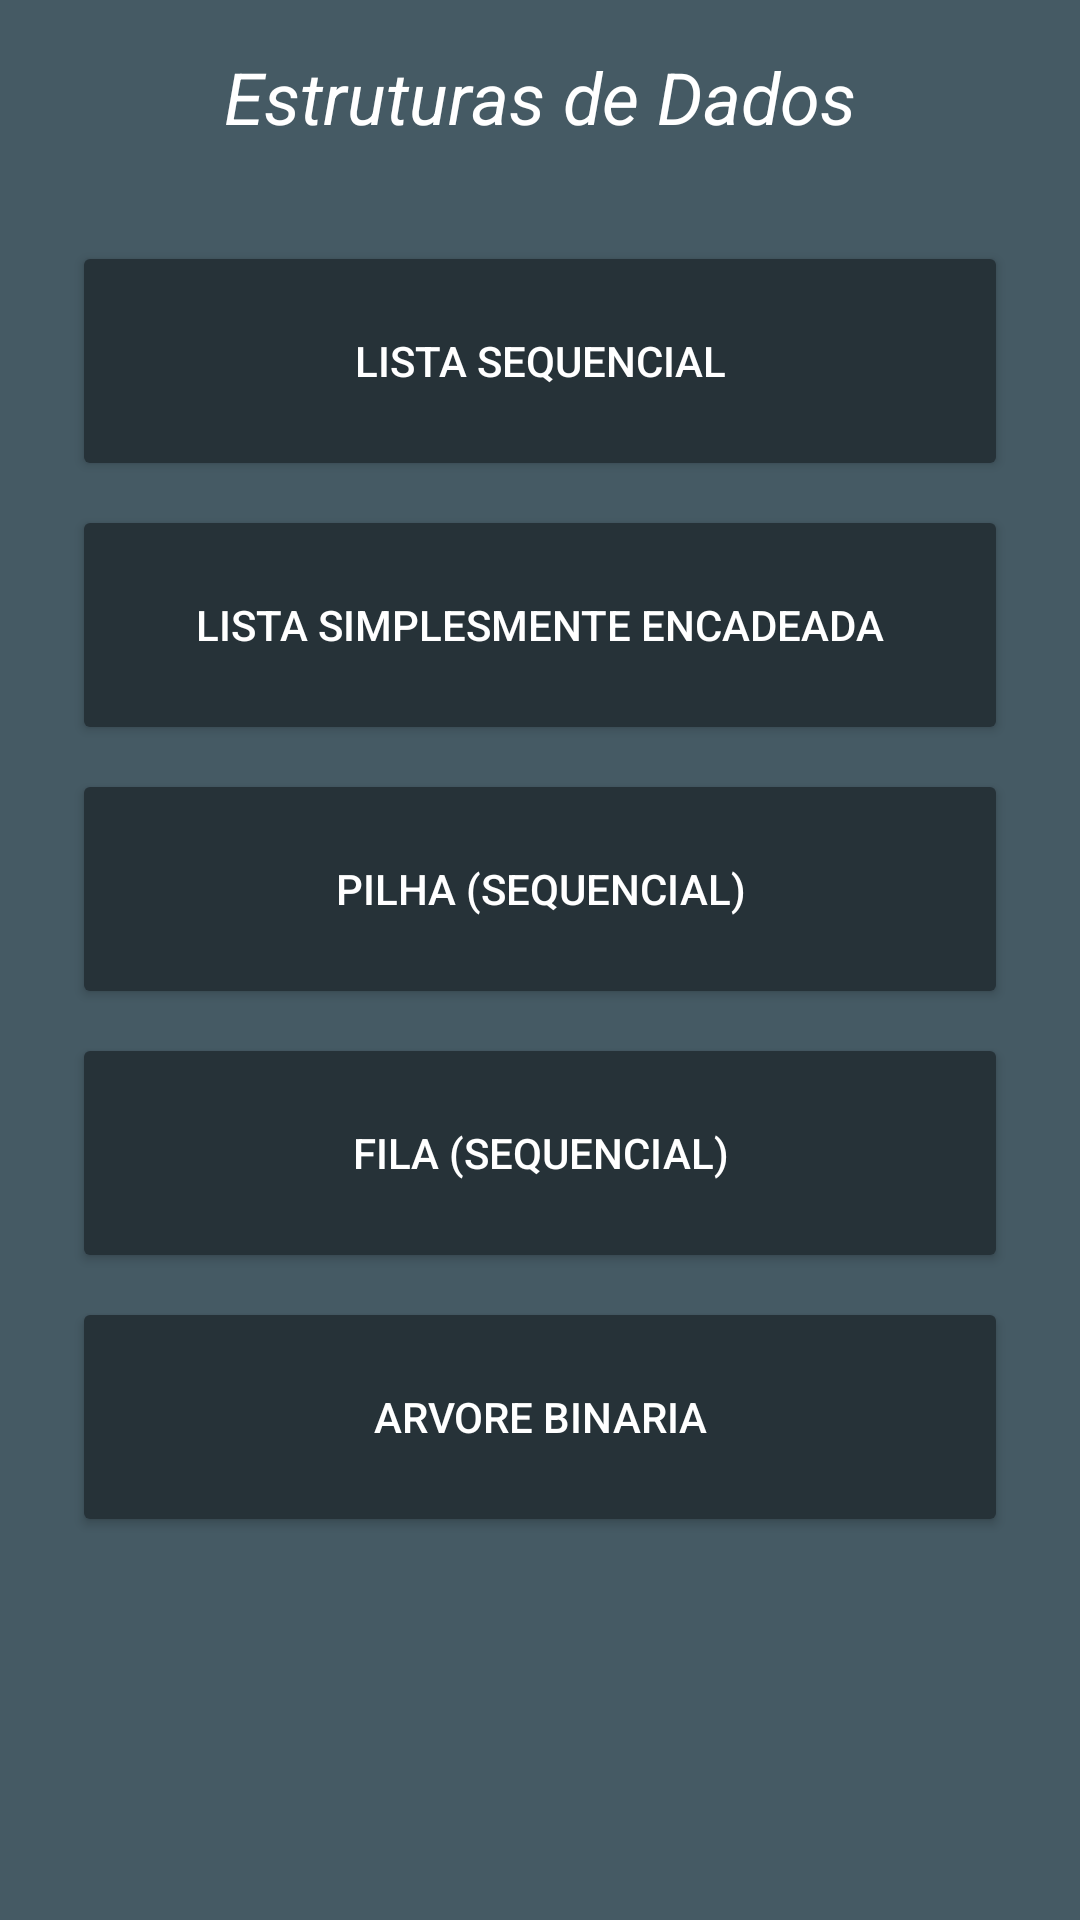

Android layout source for this screen:
<!-- AndroidManifest.xml: activity theme AppThemeNoActionBar -->
<!-- res/layout/activity_main.xml -->
<?xml version="1.0" encoding="utf-8"?>
<android.support.constraint.ConstraintLayout xmlns:android="http://schemas.android.com/apk/res/android"
    xmlns:app="http://schemas.android.com/apk/res-auto"
    xmlns:tools="http://schemas.android.com/tools"
    android:layout_width="match_parent"
    android:layout_height="match_parent"
    android:background="@color/colorPrimary"
    tools:context="com.example.yurif.estruturadedados_animacoes.MainActivity">


    <Button
        android:id="@+id/button_arvore"
        android:layout_width="0dp"
        android:layout_height="80dp"
        android:layout_marginEnd="24dp"
        android:layout_marginStart="24dp"
        android:layout_marginTop="8dp"
        android:backgroundTint="@color/colorPrimaryDark"
        android:elevation="2dp"
        android:onClick="abrirArvore"
        android:text="ARVORE BINARIA"
        android:textAlignment="center"
        android:textColor="@android:color/background_light"
        app:layout_constraintEnd_toEndOf="parent"
        app:layout_constraintStart_toStartOf="parent"
        app:layout_constraintTop_toBottomOf="@+id/button_fila" />

    <TextView
        android:id="@+id/textView"
        android:layout_width="wrap_content"
        android:layout_height="wrap_content"
        android:layout_marginTop="16dp"
        android:text="Estruturas de Dados"
        android:textAlignment="center"
        android:textColor="@android:color/background_light"
        android:textSize="24sp"
        android:textStyle="italic"
        app:layout_constraintEnd_toEndOf="parent"
        app:layout_constraintStart_toStartOf="parent"
        app:layout_constraintTop_toTopOf="parent" />

    <Button
        android:id="@+id/button_ls"
        android:layout_width="0dp"
        android:layout_height="80dp"
        android:layout_marginEnd="24dp"
        android:layout_marginStart="24dp"
        android:layout_marginTop="32dp"
        android:backgroundTint="@color/colorPrimaryDark"
        android:elevation="2dp"
        android:onClick="abrirListaSeq"
        android:text="LISTA SEQUENCIAL"
        android:textAlignment="center"
        android:textColor="@android:color/background_light"
        app:layout_constraintEnd_toEndOf="parent"
        app:layout_constraintStart_toStartOf="parent"
        app:layout_constraintTop_toBottomOf="@+id/textView" />

    <Button
        android:id="@+id/button_lse"
        android:layout_width="0dp"
        android:layout_height="80dp"
        android:layout_marginEnd="24dp"
        android:layout_marginStart="24dp"
        android:layout_marginTop="8dp"
        android:backgroundTint="@color/colorPrimaryDark"
        android:elevation="2dp"
        android:onClick="abrirLSE"
        android:text="LISTA SIMPLESMENTE ENCADEADA"
        android:textAlignment="center"
        android:textColor="@android:color/background_light"
        app:layout_constraintEnd_toEndOf="parent"
        app:layout_constraintStart_toStartOf="parent"
        app:layout_constraintTop_toBottomOf="@+id/button_ls" />

    <Button
        android:id="@+id/button_pilha"
        android:layout_width="0dp"
        android:layout_height="80dp"
        android:layout_marginEnd="24dp"
        android:layout_marginStart="24dp"
        android:layout_marginTop="8dp"
        android:backgroundTint="@color/colorPrimaryDark"
        android:elevation="2dp"
        android:onClick="abrirPilha"
        android:text="PILHA (SEQUENCIAL)"
        android:textAlignment="center"
        android:textColor="@android:color/background_light"
        app:layout_constraintEnd_toEndOf="parent"
        app:layout_constraintStart_toStartOf="parent"
        app:layout_constraintTop_toBottomOf="@+id/button_lse" />

    <Button
        android:id="@+id/button_fila"
        android:layout_width="0dp"
        android:layout_height="80dp"
        android:layout_marginEnd="24dp"
        android:layout_marginStart="24dp"
        android:layout_marginTop="8dp"
        android:backgroundTint="@color/colorPrimaryDark"
        android:elevation="2dp"
        android:onClick="abrirFila"
        android:text="FILA (SEQUENCIAL)"
        android:textAlignment="center"
        android:textColor="@android:color/background_light"
        app:layout_constraintEnd_toEndOf="parent"
        app:layout_constraintStart_toStartOf="parent"
        app:layout_constraintTop_toBottomOf="@+id/button_pilha" />

</android.support.constraint.ConstraintLayout>
<!-- resources referenced by this layout -->
<resources>
  <color name="colorPrimary">#455a64</color>
  <color name="colorPrimaryDark">#263238</color>
  <style name="AppThemeNoActionBar" parent="Theme.AppCompat.Light.NoActionBar">
          
          <item name="colorPrimary">@color/colorPrimary</item>
          <item name="colorPrimaryDark">@color/colorPrimaryDark</item>
          <item name="colorAccent">@color/colorAccent</item>
  
      </style>
  <color name="colorAccent">#f57c00</color>
</resources>
